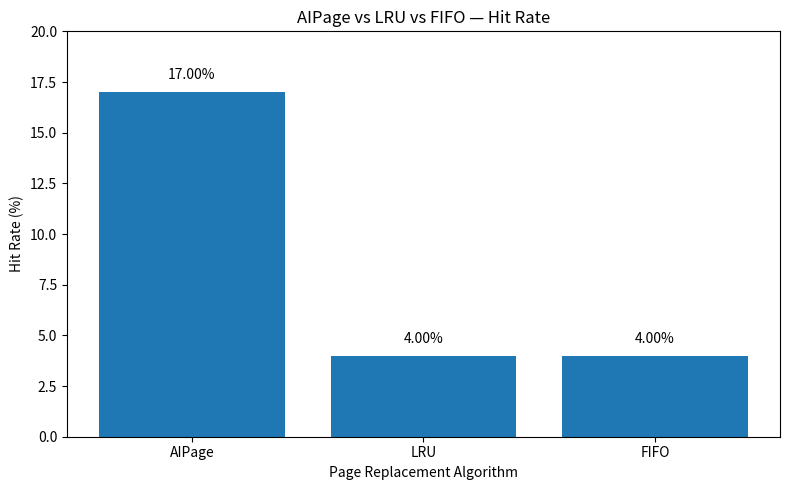

Source code (Python): (Note: this script raises an exception after producing the figure.)
import matplotlib.pyplot as plt

# ============================================================
# AIPage FINAL SAME-TRACE RESULTS
# 100 accesses, 4 frames
# ============================================================

algorithms = ["AIPage", "LRU", "FIFO"]
hits = [17, 4, 4]
faults = [83, 96, 96]
hit_rates = [17.00, 4.00, 4.00]
fault_rates = [83.00, 96.00, 96.00]

# ------------------------------------------------------------
# GRAPH 1: HIT RATE
# ------------------------------------------------------------

plt.figure(figsize=(8, 5))

bars = plt.bar(algorithms, hit_rates)

plt.title("AIPage vs LRU vs FIFO — Hit Rate")
plt.xlabel("Page Replacement Algorithm")
plt.ylabel("Hit Rate (%)")
plt.ylim(0, 20)

for bar, value in zip(bars, hit_rates):
    plt.text(
        bar.get_x() + bar.get_width() / 2,
        value + 0.5,
        f"{value:.2f}%",
        ha="center",
        va="bottom"
    )

plt.tight_layout()
plt.savefig(
    "final_results/FINAL_HIT_RATE_COMPARISON.png",
    dpi=300,
    bbox_inches="tight"
)
plt.close()

# ------------------------------------------------------------
# GRAPH 2: PAGE FAULTS
# ------------------------------------------------------------

plt.figure(figsize=(8, 5))

bars = plt.bar(algorithms, faults)

plt.title("AIPage vs LRU vs FIFO — Page Faults")
plt.xlabel("Page Replacement Algorithm")
plt.ylabel("Number of Page Faults")
plt.ylim(0, 105)

for bar, value in zip(bars, faults):
    plt.text(
        bar.get_x() + bar.get_width() / 2,
        value + 2,
        str(value),
        ha="center",
        va="bottom"
    )

plt.tight_layout()
plt.savefig(
    "final_results/FINAL_PAGE_FAULT_COMPARISON.png",
    dpi=300,
    bbox_inches="tight"
)
plt.close()

# ------------------------------------------------------------
# GRAPH 3: NEXT-PAGE PREDICTION
# ------------------------------------------------------------

predictions = 91
correct = 58
incorrect = predictions - correct
accuracy = 63.74

labels = ["Correct", "Incorrect"]
values = [correct, incorrect]

plt.figure(figsize=(8, 5))

bars = plt.bar(labels, values)

plt.title("AIPage Next-Page Prediction Performance")
plt.xlabel("Prediction Result")
plt.ylabel("Number of Predictions")
plt.ylim(0, 100)

for bar, value in zip(bars, values):
    plt.text(
        bar.get_x() + bar.get_width() / 2,
        value + 2,
        str(value),
        ha="center",
        va="bottom"
    )

plt.text(
    0.5,
    88,
    f"Accuracy = {accuracy:.2f}%\nPredictions = {predictions}",
    ha="center",
    va="center",
    fontsize=11
)

plt.tight_layout()
plt.savefig(
    "final_results/FINAL_PREDICTION_ACCURACY.png",
    dpi=300,
    bbox_inches="tight"
)
plt.close()

print("==============================================")
print("FINAL AIPage GRAPHS GENERATED")
print("==============================================")
print("1. FINAL_HIT_RATE_COMPARISON.png")
print("2. FINAL_PAGE_FAULT_COMPARISON.png")
print("3. FINAL_PREDICTION_ACCURACY.png")
print("==============================================")
